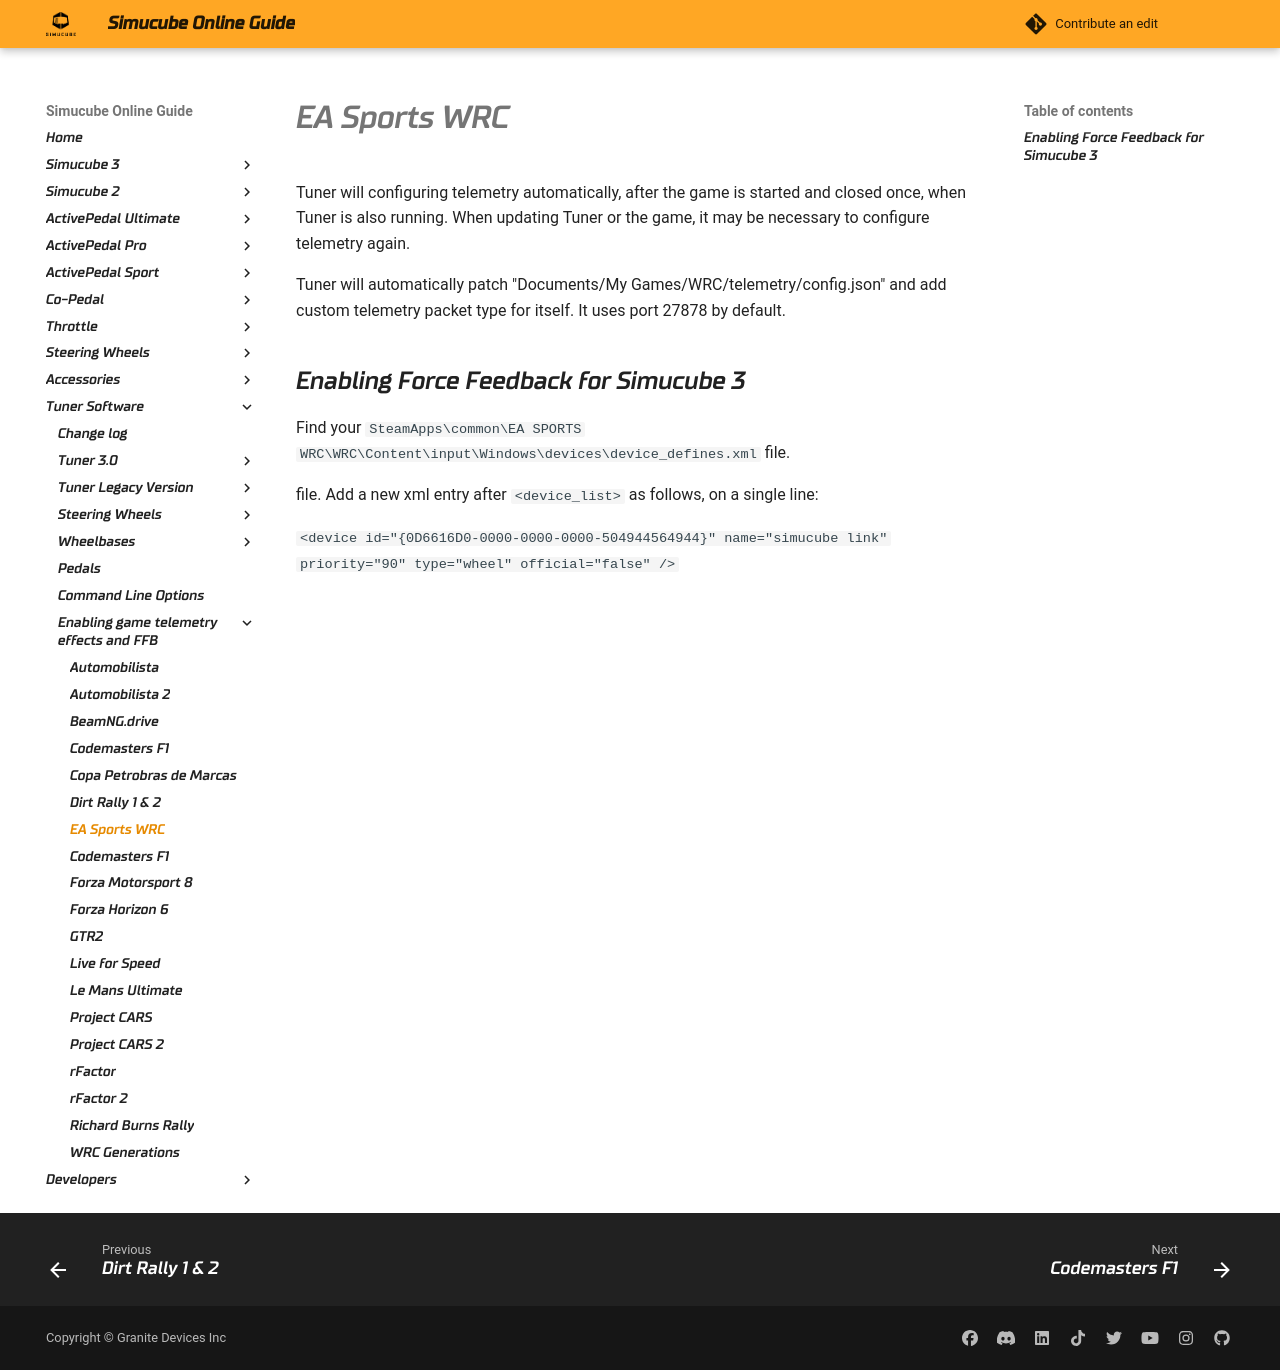

repository: Simucube/simucube-docs.github.io · page: TunerSoftware/games/EA Sports WRC.html · generator: mkdocs

# EA Sports WRC

Tuner will configuring telemetry automatically, after the game is started and closed once, when
Tuner is also running. When updating Tuner or the game, it may be necessary to configure telemetry again.

Tuner will automatically patch "Documents/My Games/WRC/telemetry/config.json" and add custom telemetry packet type for itself. It uses port 27878 by default.

## Enabling Force Feedback for Simucube 3

Find your 
``SteamApps\common\EA SPORTS WRC\WRC\Content\input\Windows\devices\device_defines.xml`` file.

file. Add a new xml entry after 
``<device_list>`` as follows, on a single line:

``  <device id="{0D6616D0-0000-0000-0000-504944564944}" name="simucube link" priority="90" type="wheel" official="false" />``
